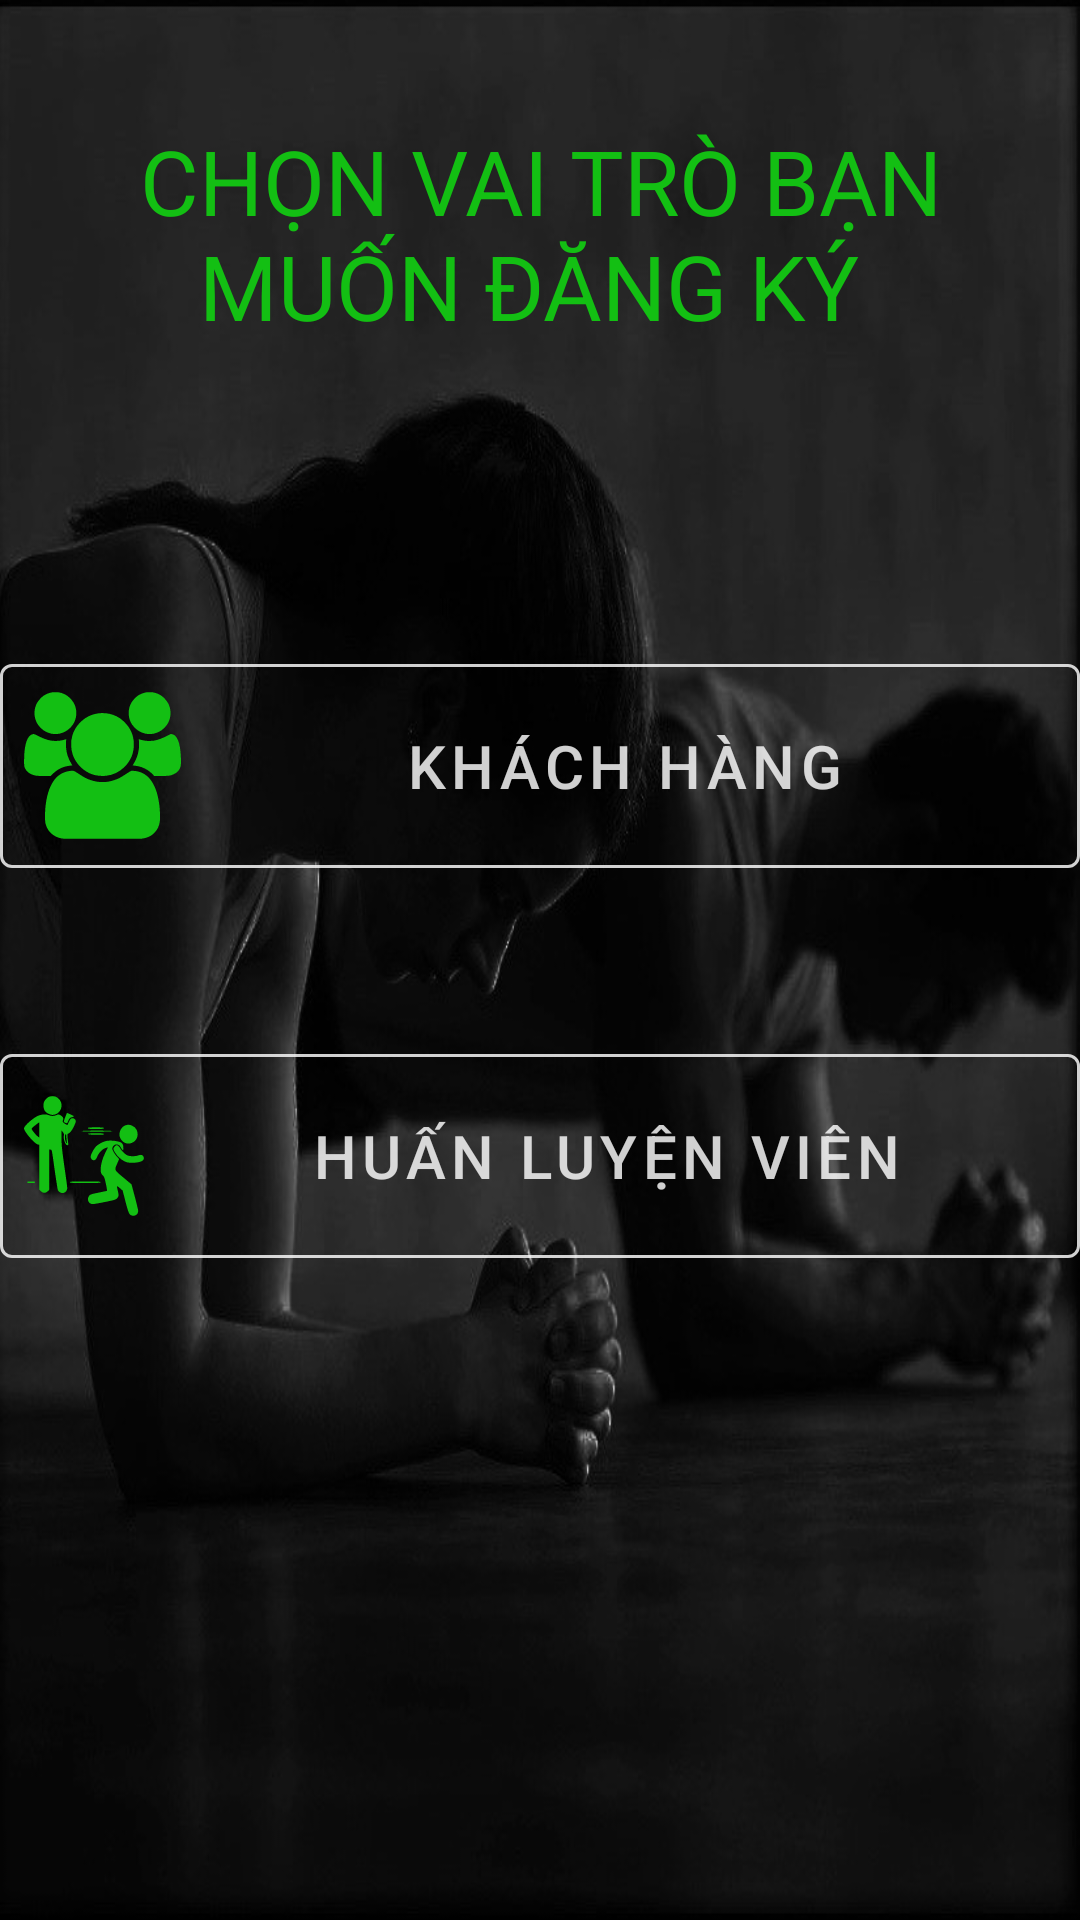

Here is an Android app screen rendered from its layout file. Give the layout XML and the strings, colors and styles it references.
<!-- AndroidManifest.xml: application theme Theme.Project3mon -->
<!-- res/layout/activity_role.xml -->
<?xml version="1.0" encoding="utf-8"?>
<LinearLayout xmlns:android="http://schemas.android.com/apk/res/android"
    xmlns:app="http://schemas.android.com/apk/res-auto"
    xmlns:tools="http://schemas.android.com/tools"
    android:layout_width="match_parent"
    android:layout_height="match_parent"
    android:orientation="vertical"
    android:background="@drawable/login_page"
    tools:context=".RoleActivity">
<TextView
    android:layout_width="match_parent"
    android:layout_height="wrap_content"
    android:text="Chọn vai trò bạn muốn đăng ký "
    android:textAllCaps="true"
    android:layout_marginTop="40dp"
    android:textSize="30dp"
    android:textColor="#13bf13"
    android:gravity="center"/>

<com.google.android.material.button.MaterialButton
    android:layout_width="match_parent"
    android:layout_height="80dp"
    style="@style/Widget.MaterialComponents.Button.TextButton"
    app:strokeColor="@color/dark_white"
    app:strokeWidth="1dp"
    android:text="Khách Hàng"
    android:textSize="20dp"
    android:layout_marginTop="100dp"
    android:layout_marginBottom="50dp"
    android:drawableLeft="@drawable/ic_icon_customer_0"
    android:textColor="@color/dark_white"
    android:onClick="clickToCustomerRegister"
    />

    <com.google.android.material.button.MaterialButton
        android:layout_width="match_parent"
        android:layout_height="80dp"
        android:layout_gravity="center"
        android:textSize="20dp"
        style="@style/Widget.MaterialComponents.Button.TextButton"
        app:strokeColor="@color/dark_white"
        app:strokeWidth="1dp"
        android:drawableLeft="@drawable/ic_images"
        android:text="Huấn Luyện Viên"
        android:textColor="@color/dark_white"
        android:onClick="clickToTrainerRegister"/>

</LinearLayout>
<!-- resources referenced by this layout -->
<resources>
  <color name="dark_white">#D0FFFFFF</color>
  <!-- drawable ic_icon_customer_0: vector/xml drawable (drawable, 3451 chars, omitted) -->
  <!-- drawable ic_images: vector/xml drawable (drawable, 4321 chars, omitted) -->
  <!-- drawable login_page: jpg bitmap (drawable, 78372 bytes) -->
  <style name="Theme.Project3mon" parent="Theme.MaterialComponents.DayNight.NoActionBar">
          
          <item name="colorPrimary">@color/purple_500</item>
          <item name="colorPrimaryVariant">@color/purple_700</item>
          <item name="colorOnPrimary">@color/white</item>
          
          <item name="colorSecondary">@color/teal_200</item>
          <item name="colorSecondaryVariant">@color/teal_700</item>
          <item name="colorOnSecondary">@color/black</item>
          
          <item name="android:statusBarColor" tools:targetApi="l">?attr/colorPrimaryVariant</item>
          
      </style>
  <color name="purple_500">#FF6200EE</color>
  <color name="purple_700">#FF3700B3</color>
  <color name="white">#FFFFFFFF</color>
  <color name="teal_200">#FF03DAC5</color>
  <color name="teal_700">#FF018786</color>
  <color name="black">#FF000000</color>
</resources>
